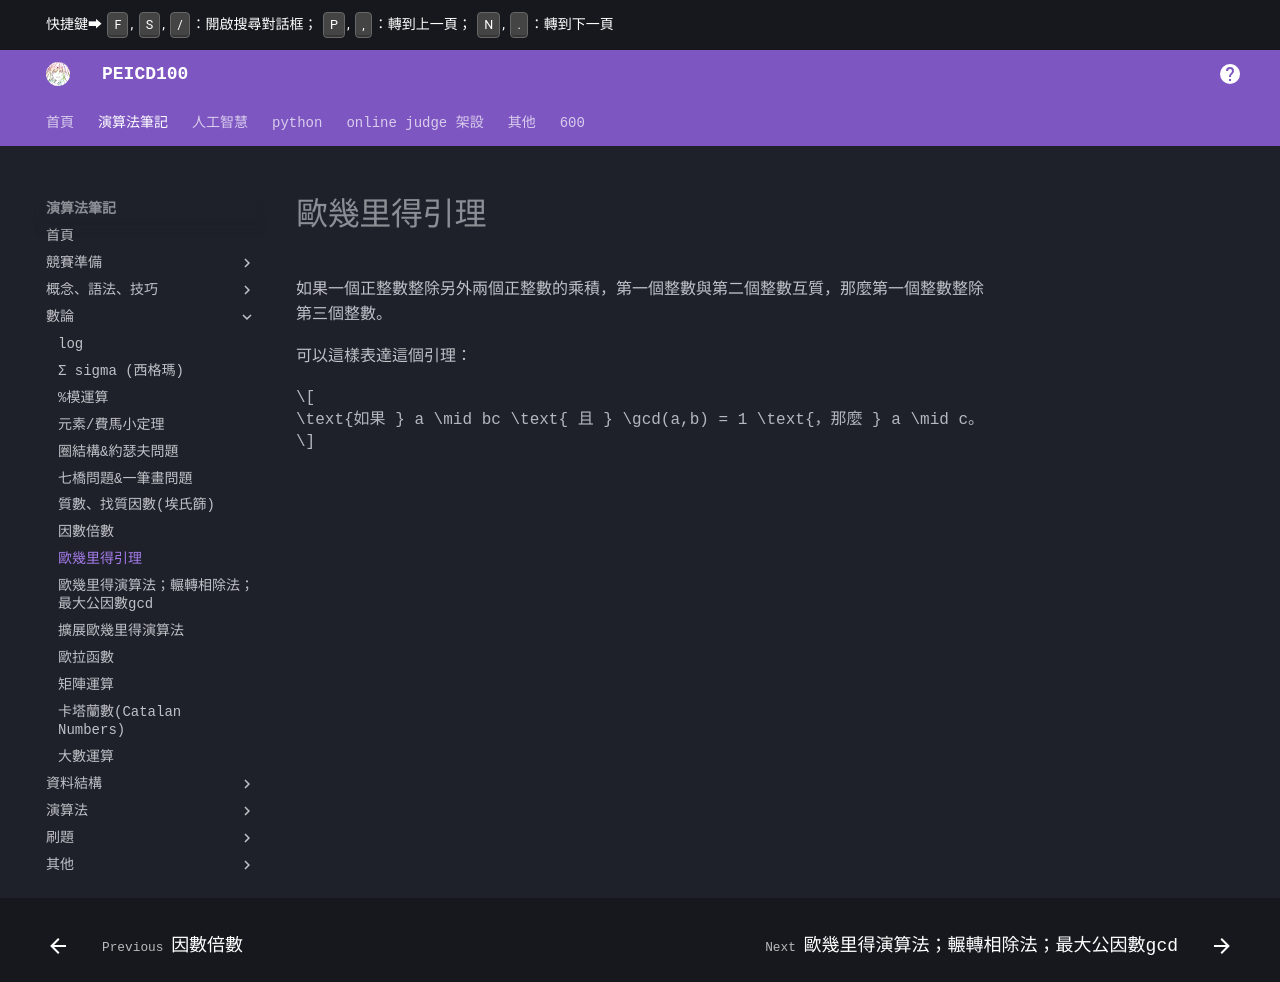

repository: PEICSOC/PEICSOC.github.io · page: md-演算法筆記/歐幾里得引理.html · generator: mkdocs

# 歐幾里得引理

如果一個正整數整除另外兩個正整數的乘積，第一個整數與第二個整數互質，那麼第一個整數整除第三個整數。

可以這樣表達這個引理：

$$
\text{如果 } a \mid bc \text{ 且 } \gcd(a,b) = 1 \text{，那麼 } a \mid c。
$$
